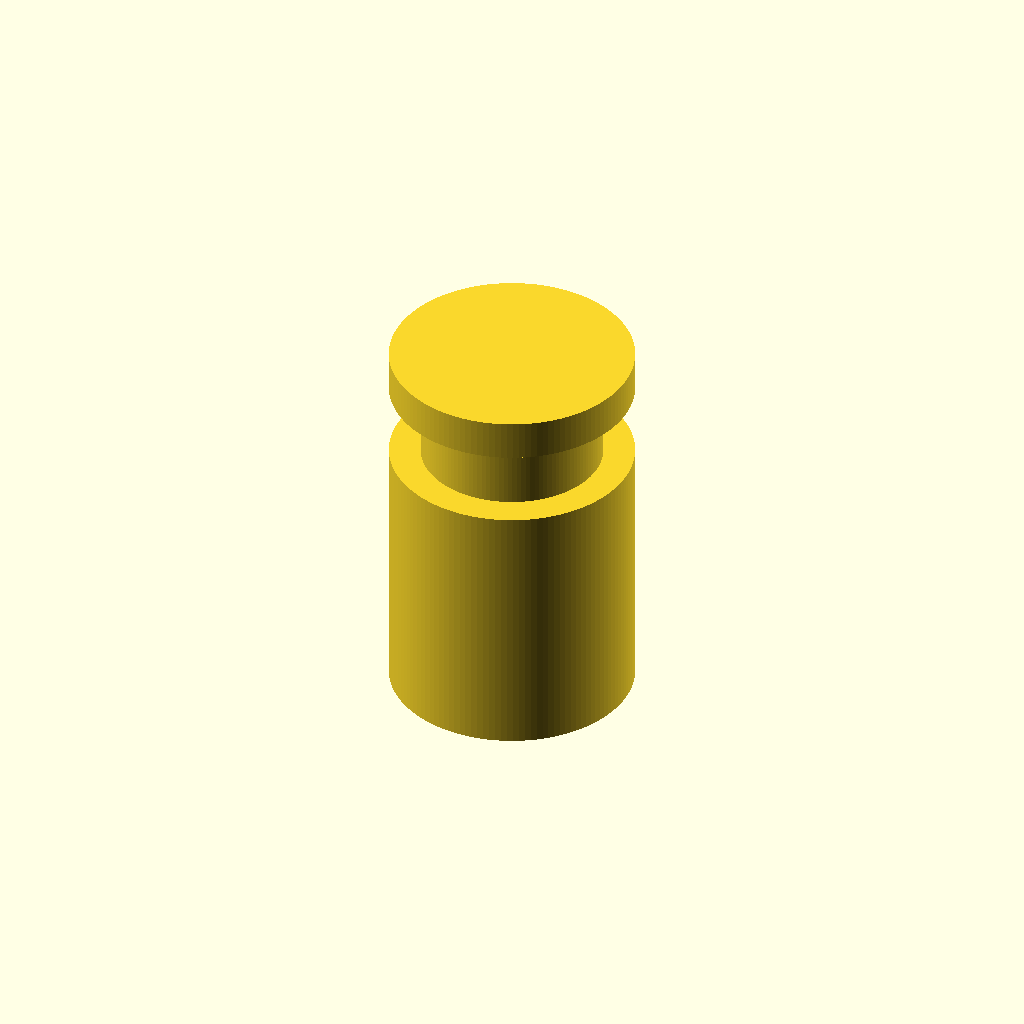
Cell 1: rendered with the file's own defaults.
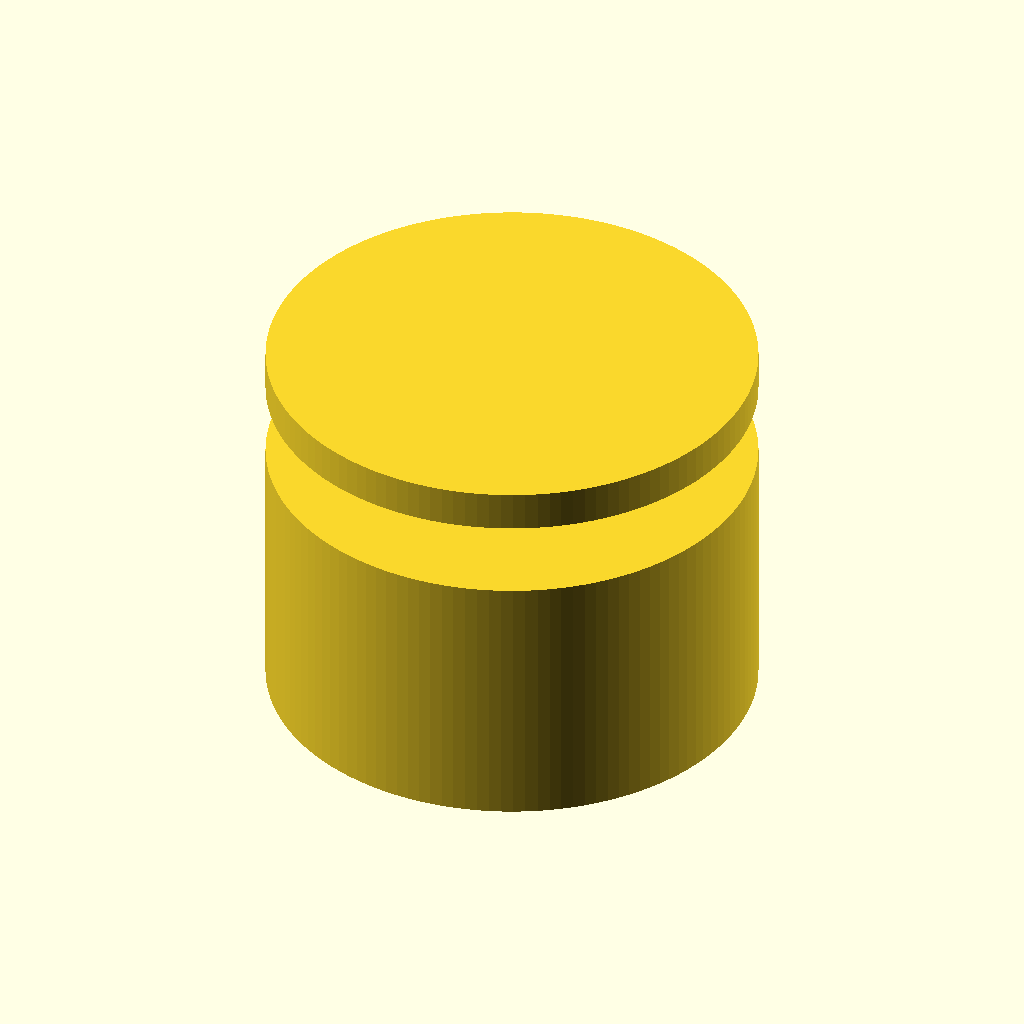
Cell 2: the same model with body_d = 97.
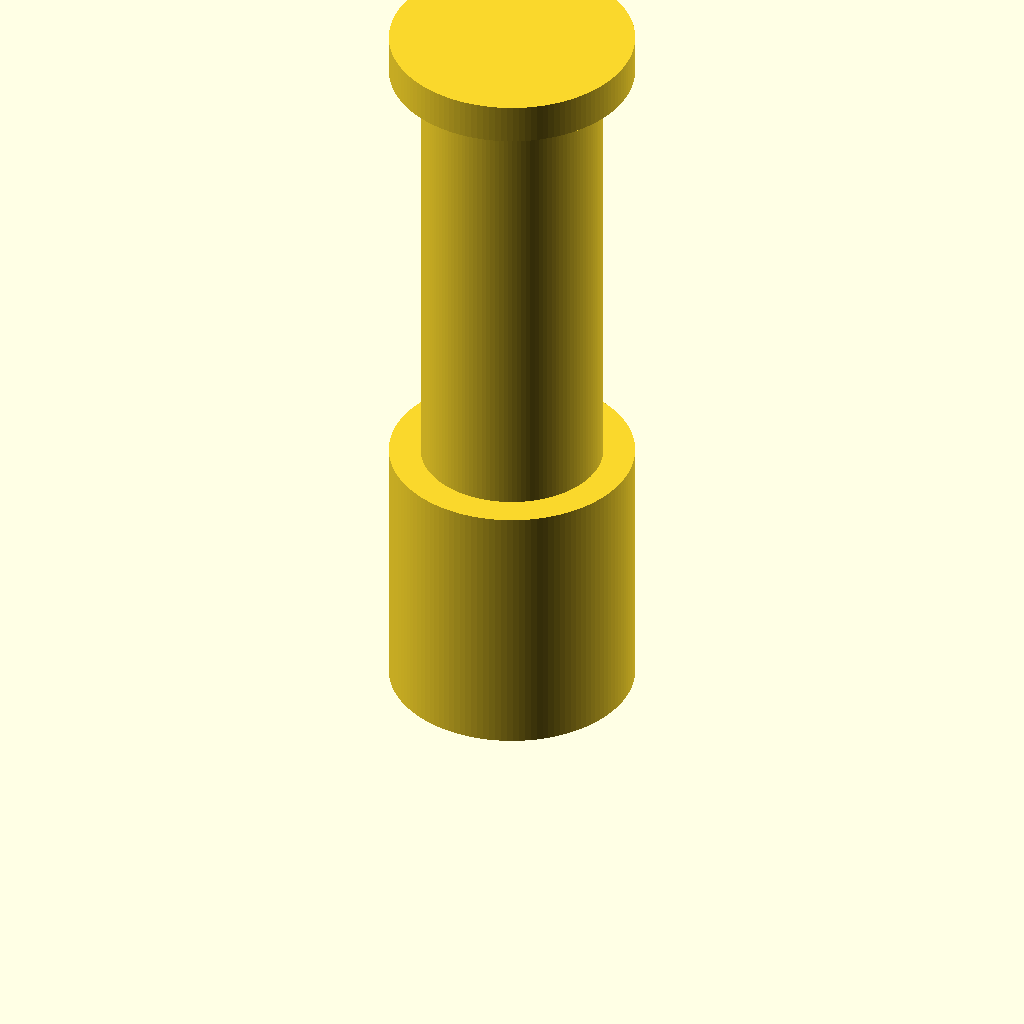
Cell 3: total_height = 152 (everything else at default).
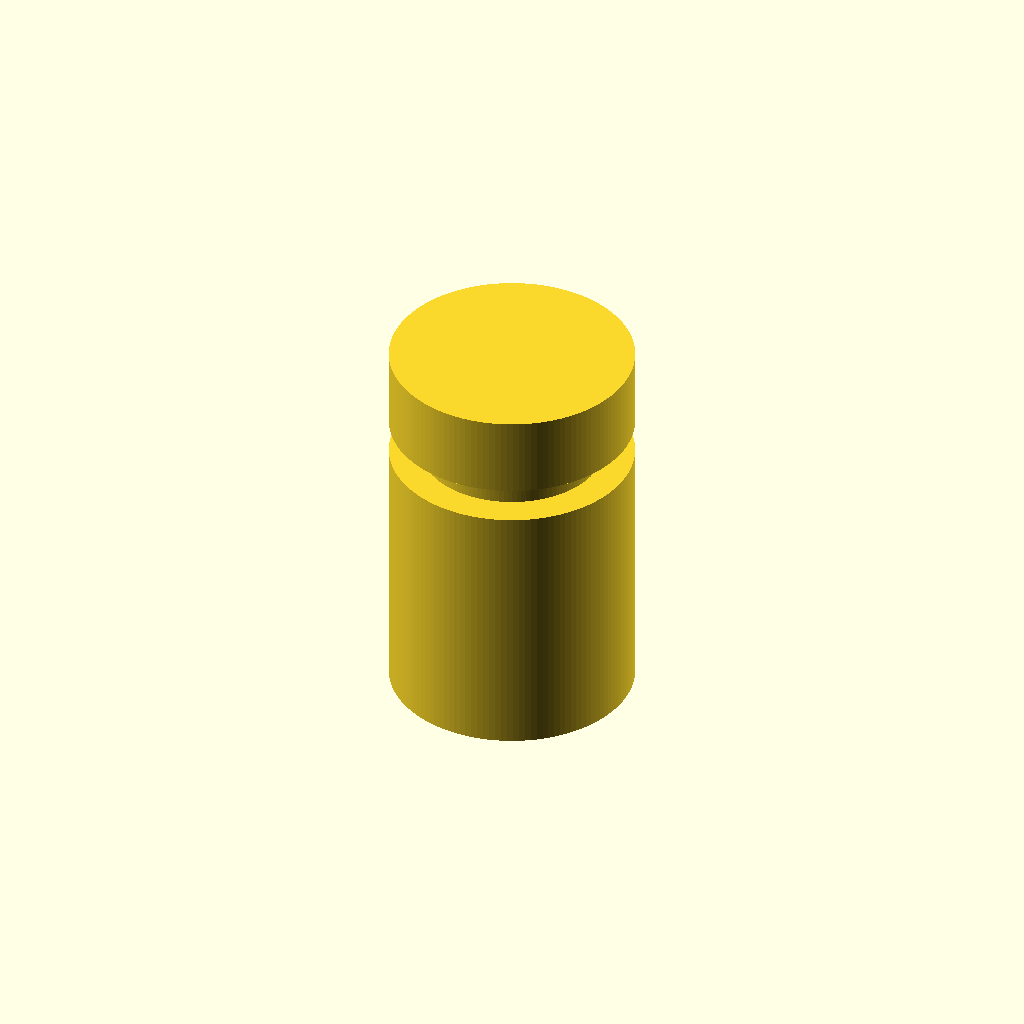
Cell 4 — head_height_provisional set to 16, the other parameters unchanged.
One fixed orthographic camera (rotation 55°, 0°, 25°; colour scheme Cornfield) for every cell.
Source of the model, parts/common/exterior/cots/ballast_c/ballast_c.scad:
// Owned ballast C, 1000 g per item (user statement).
// Reference CAD only. Axis Z; origin at centre of bottom face.
/* [Dimensions read from IMG_4269 (mm)] */
body_d = 48.5;
body_height = 53;
total_height = 76;
neck_d = 36;
// Head diameter equals body diameter (confirmed by user).
/* [Provisional head height - not given in photo] */
head_height_provisional = 8;
/* [Hidden] */
$fn = 128;
epsilon = 0.01;

// Sharp shoulders approximate the undimensioned rounded transitions.
module ballast_c(body_d, body_height, total_height, neck_d, head_d, head_height) {
    neck_height = total_height-body_height-head_height;
    assert(body_d > 0 && body_height > 0 && neck_d > 0);
    assert(head_height > 0 && neck_height > 0 && neck_d < body_d && head_d > neck_d);
    union() {
        cylinder(d=body_d, h=body_height);
        translate([0,0,body_height-epsilon])
            cylinder(d=neck_d, h=neck_height+2*epsilon);
        translate([0,0,total_height-head_height])
            cylinder(d=head_d, h=head_height);
    }
}
ballast_c(body_d, body_height, total_height, neck_d,
          body_d, head_height_provisional);
Customizer parameters (derived from the source; name, type, default, range or options):
body_d: number, default 48.5
body_height: number, default 53
total_height: number, default 76
neck_d: number, default 36
head_height_provisional: number, default 8
